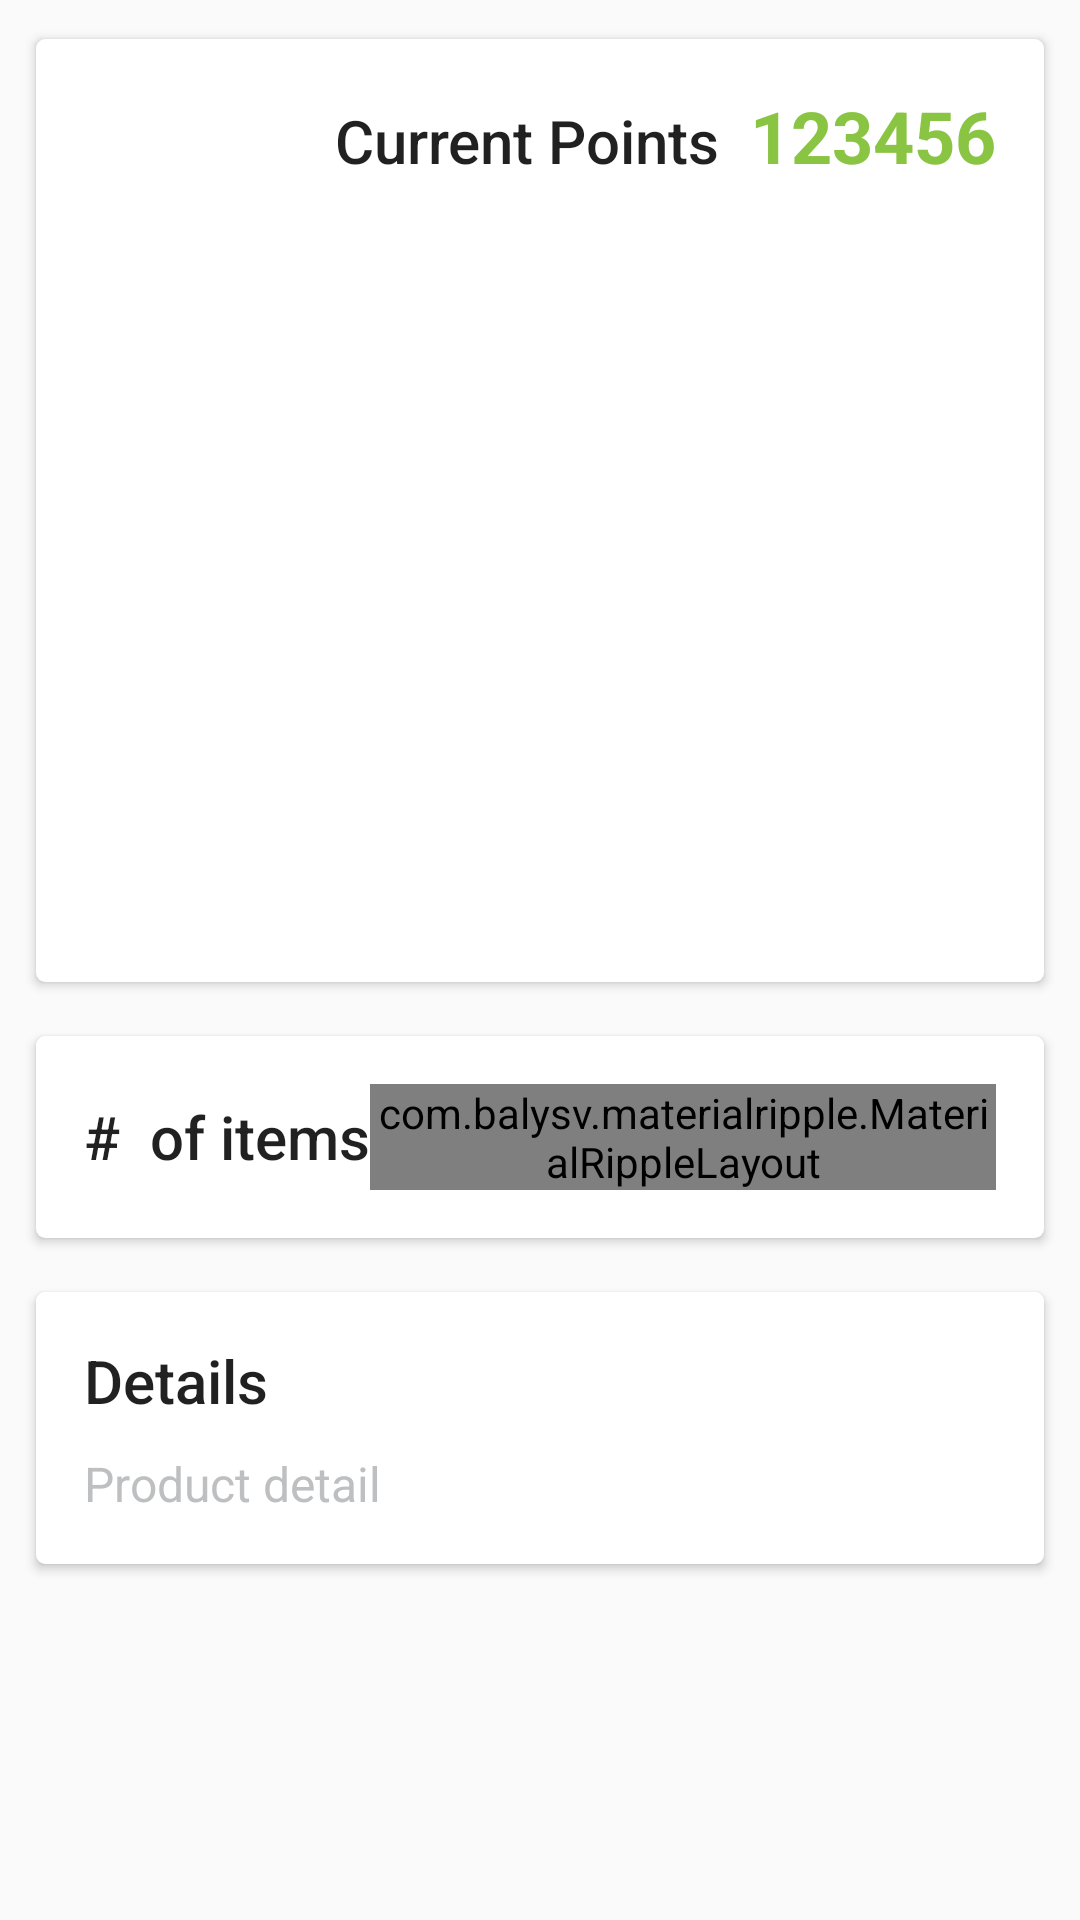

Here is an Android app screen rendered from its layout file. Give the layout XML and the strings, colors and styles it references.
<!-- AndroidManifest.xml: application theme AppTheme -->
<!-- res/layout/content_product_detail.xml -->
<?xml version="1.0" encoding="utf-8"?>
<LinearLayout xmlns:android="http://schemas.android.com/apk/res/android"
    xmlns:app="http://schemas.android.com/apk/res-auto"
    android:orientation="vertical" android:layout_width="match_parent"
    android:layout_height="match_parent">
    <LinearLayout
        android:layout_width="match_parent"
        android:layout_height="match_parent"
        android:orientation="vertical"
        android:padding="@dimen/spacing_medium">

        <android.support.v7.widget.CardView
            android:id="@+id/lyt_product"
            android:layout_width="match_parent"
            android:layout_height="wrap_content"
            android:layout_margin="5dp"
            app:cardCornerRadius="3dp"
            app:cardElevation="2dp"
            app:cardUseCompatPadding="true">

            <LinearLayout
                android:layout_width="match_parent"
                android:layout_height="match_parent"
                android:orientation="vertical">

                <LinearLayout
                    android:layout_width="match_parent"
                    android:layout_height="wrap_content"
                    android:orientation="horizontal"
                    android:gravity="right"
                    android:padding="@dimen/spacing_large">
                    <TextView
                        android:layout_width="wrap_content"
                        android:layout_height="wrap_content"
                        android:layout_marginRight="@dimen/spacing_middle"
                        android:text="Current Points"
                        android:textAppearance="@style/TextAppearance.AppCompat.Title" />
                    <TextView
                        android:id="@+id/txt_product_detail_points"
                        android:layout_width="wrap_content"
                        android:layout_height="wrap_content"
                        android:text="123456"
                        android:textAppearance="@style/TextAppearance.AppCompat.Headline"
                        android:textColor="@color/colorPrimary"
                        android:textStyle="bold" />
                </LinearLayout>

                <ImageView
                    android:id="@+id/img_product_detail_preview"
                    android:layout_width="match_parent"
                    android:layout_height="250dp"
                    android:scaleType="centerCrop"
                    android:src="@drawable/sample_preview" />

                <LinearLayout
                    android:layout_width="match_parent"
                    android:layout_height="wrap_content"
                    android:orientation="horizontal">

                </LinearLayout>
            </LinearLayout>
        </android.support.v7.widget.CardView>

        <android.support.v7.widget.CardView
            android:layout_width="match_parent"
            android:layout_height="wrap_content"
            android:layout_margin="5dp"
            app:cardCornerRadius="3dp"
            app:cardElevation="2dp"
            app:cardUseCompatPadding="true">

            <LinearLayout
                android:layout_width="match_parent"
                android:layout_height="match_parent"
                android:orientation="horizontal"
                android:gravity="center_vertical"
                android:padding="@dimen/spacing_large">

                <LinearLayout
                    android:layout_width="wrap_content"
                    android:layout_height="wrap_content">

                    <TextView
                        android:id="@+id/txt_product_detail_items"
                        android:layout_width="wrap_content"
                        android:layout_height="wrap_content"
                        android:layout_marginRight="@dimen/spacing_middle"
                        android:text="#"
                        android:textAppearance="@style/TextAppearance.AppCompat.Title" />

                    <TextView
                        android:layout_width="wrap_content"
                        android:layout_height="wrap_content"
                        android:text="of items"
                        android:textAppearance="@style/TextAppearance.AppCompat.Title" />

                </LinearLayout>

                <LinearLayout
                    android:layout_width="match_parent"
                    android:layout_height="wrap_content"
                    android:gravity="right">

                    <com.balysv.materialripple.MaterialRippleLayout
                        style="@style/RippleStyleWhite"
                        android:layout_width="wrap_content"
                        android:layout_height="wrap_content" >

                        <Button
                            android:id="@+id/btn_product_detail_order"
                            style="@style/Base.Widget.AppCompat.Button.Borderless"
                            android:layout_width="wrap_content"
                            android:layout_height="wrap_content"
                            android:background="@color/colorPrimary"
                            android:minHeight="40dp"
                            android:paddingLeft="@dimen/spacing_large"
                            android:paddingRight="@dimen/spacing_large"
                            android:text="Place Order"
                            android:textColor="@android:color/white" />

                    </com.balysv.materialripple.MaterialRippleLayout>

                </LinearLayout>
            </LinearLayout>
        </android.support.v7.widget.CardView>

        <android.support.v7.widget.CardView
            android:layout_width="match_parent"
            android:layout_height="wrap_content"
            android:layout_margin="5dp"
            app:cardCornerRadius="3dp"
            app:cardElevation="2dp"
            app:cardUseCompatPadding="true">

            <LinearLayout
                android:layout_width="match_parent"
                android:layout_height="match_parent"
                android:orientation="vertical"
                android:padding="@dimen/spacing_large">

                <TextView
                    android:layout_width="match_parent"
                    android:layout_height="wrap_content"
                    android:paddingBottom="@dimen/spacing_middle"
                    android:text="Details"
                    android:textAppearance="@style/TextAppearance.AppCompat.Title" />

                <TextView
                    android:id="@+id/txt_product_detail_description"
                    android:layout_width="match_parent"
                    android:layout_height="wrap_content"
                    android:text="Product detail"
                    android:textAppearance="@style/TextAppearance.AppCompat.Subhead"
                    android:textColor="@color/colorGrayDark" />
            </LinearLayout>

        </android.support.v7.widget.CardView>
    </LinearLayout>
</LinearLayout>
<!-- resources referenced by this layout -->
<resources>
  <color name="colorGrayDark">#BDBFC1</color>
  <color name="colorPrimary">#89C443</color>
  <dimen name="spacing_large">16dp</dimen>
  <dimen name="spacing_medium">4dp</dimen>
  <dimen name="spacing_middle">10dp</dimen>
  <style name="RippleStyleWhite">
          <item name="mrl_rippleOverlay">true</item>
          <item name="mrl_rippleColor">#80FFFFFF</item>
          <item name="mrl_rippleHover">true</item>
          <item name="mrl_rippleAlpha">0.2</item>
      </style>
  <style name="AppTheme" parent="BaseTheme" />
  <style name="BaseTheme" parent="Theme.AppCompat.Light.NoActionBar">
          <item name="colorPrimary">@color/colorPrimary</item> 
          <item name="colorPrimaryDark">@color/colorPrimaryDark</item> 
          <item name="colorControlHighlight">@color/colorPrimaryLight</item> 
          <item name="colorAccent">@color/colorAccent</item>
      </style>
  <color name="colorPrimaryDark">#558B2F</color>
  <color name="colorPrimaryLight">#9ECC66</color>
  <color name="colorAccent">#F63D2B</color>
</resources>
